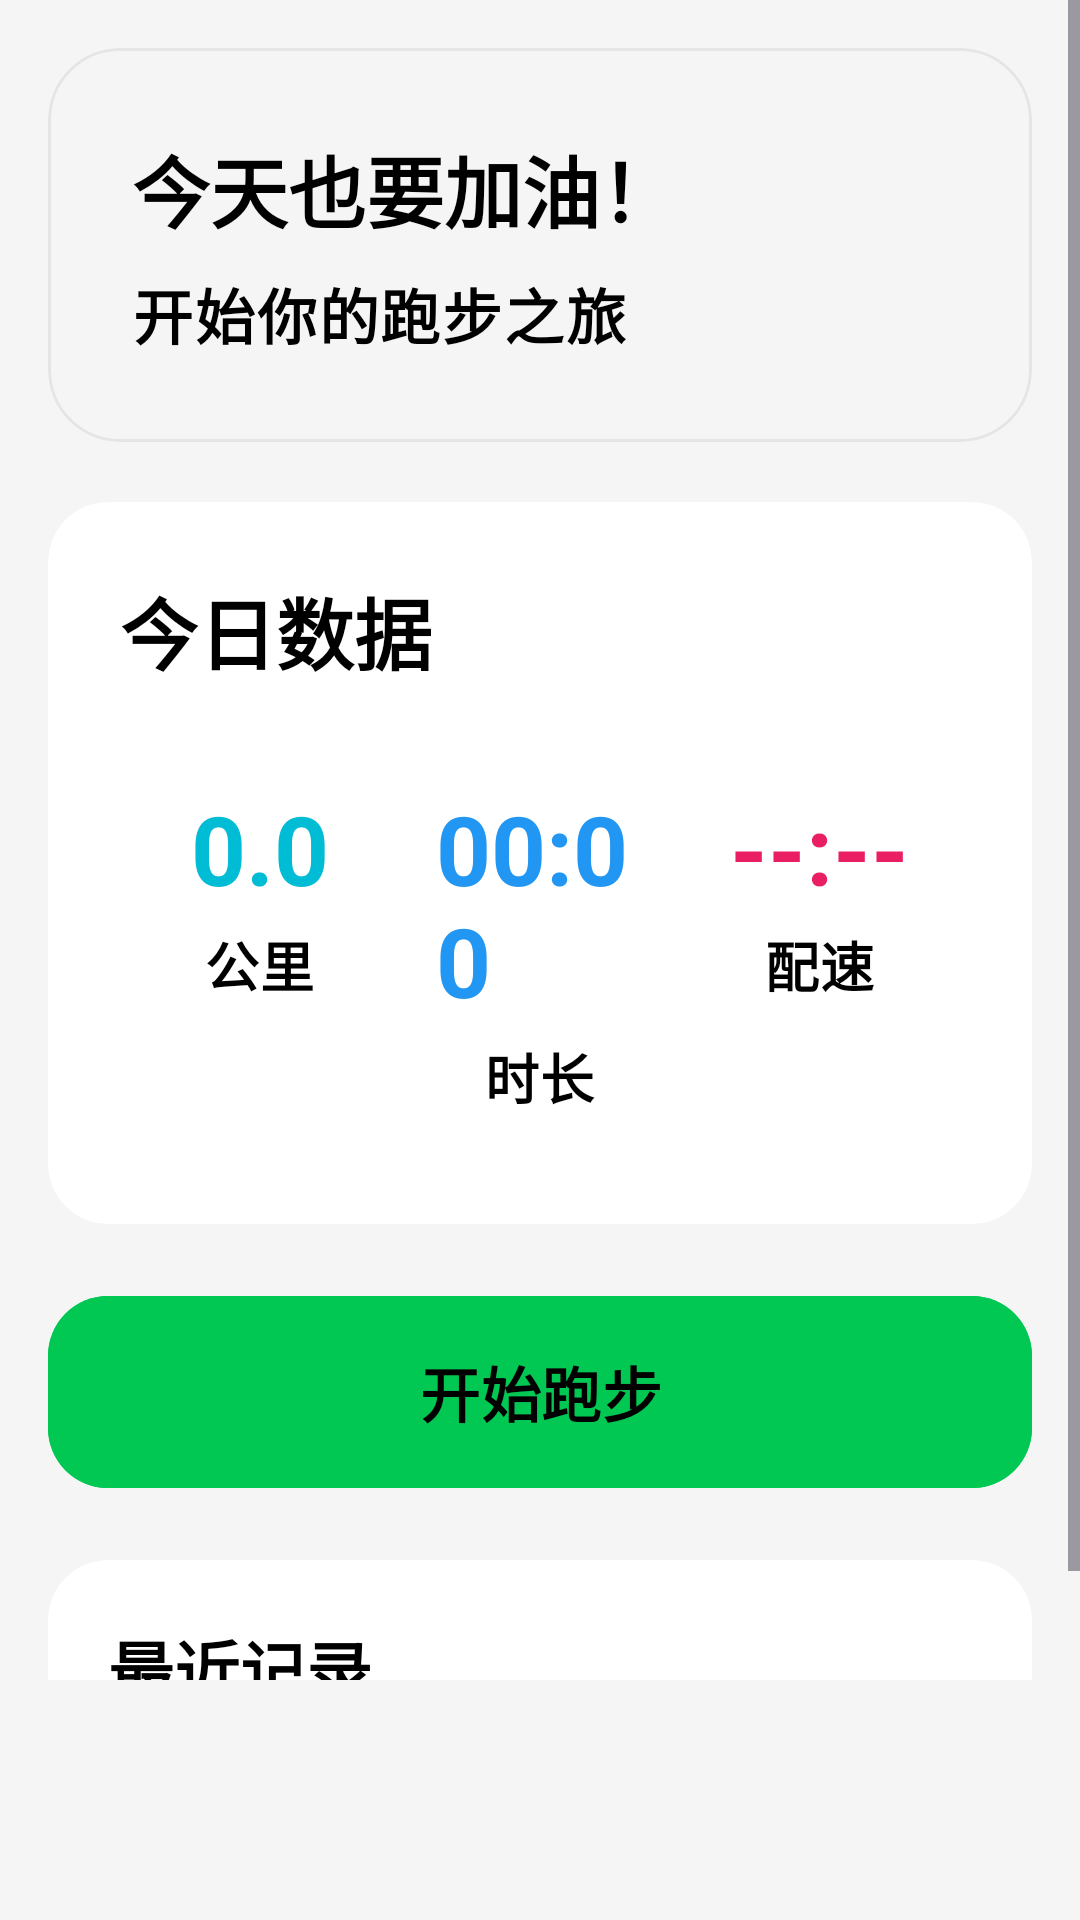

Produce the Android XML layout that renders to this screen, including the resource entries it uses.
<!-- AndroidManifest.xml: application theme Theme.MyRun -->
<!-- res/layout/fragment_home.xml -->
<?xml version="1.0" encoding="utf-8"?>
<ScrollView xmlns:android="http://schemas.android.com/apk/res/android"
    xmlns:app="http://schemas.android.com/apk/res-auto"
    xmlns:tools="http://schemas.android.com/tools"
    android:layout_width="match_parent"
    android:layout_height="match_parent"
    android:background="@color/keep_background"
    android:fillViewport="true"
    android:paddingBottom="80dp">

    <LinearLayout
        android:layout_width="match_parent"
        android:layout_height="wrap_content"
        android:orientation="vertical"
        android:padding="16dp">

        
        <com.google.android.material.card.MaterialCardView
            android:layout_width="match_parent"
            android:layout_height="wrap_content"
            android:layout_marginBottom="20dp"
            app:cardCornerRadius="24dp"
            app:cardElevation="0dp"
            app:cardBackgroundColor="@android:color/transparent"
            android:background="@drawable/bg_gradient_indigo">

            <LinearLayout
                android:layout_width="match_parent"
                android:layout_height="wrap_content"
                android:orientation="vertical"
                android:padding="28dp">

                <TextView
                    android:layout_width="wrap_content"
                    android:layout_height="wrap_content"
                    android:text="今天也要加油！"
                    android:textAppearance="@style/TextAppearance.Material3.HeadlineMedium"
                    android:textColor="#000000"
                    android:textSize="26sp"
                    android:textStyle="bold"
                    android:layout_marginBottom="8dp" />

                <TextView
                    android:layout_width="wrap_content"
                    android:layout_height="wrap_content"
                    android:text="开始你的跑步之旅"
                    android:textAppearance="@style/TextAppearance.Material3.BodyLarge"
                    android:textColor="#000000"
                    android:textSize="20sp"
                    android:textStyle="bold" />

            </LinearLayout>

        </com.google.android.material.card.MaterialCardView>

        
        <com.google.android.material.card.MaterialCardView
            android:layout_width="match_parent"
            android:layout_height="wrap_content"
            android:layout_marginBottom="20dp"
            app:cardCornerRadius="20dp"
            app:cardElevation="0dp"
            app:cardBackgroundColor="@android:color/white"
            app:strokeWidth="0dp">

            <LinearLayout
                android:layout_width="match_parent"
                android:layout_height="wrap_content"
                android:orientation="vertical"
                android:padding="24dp">

                <TextView
                    android:layout_width="wrap_content"
                    android:layout_height="wrap_content"
                    android:text="今日数据"
                    android:textAppearance="@style/TextAppearance.Material3.TitleLarge"
                    android:textColor="#000000"
                    android:textSize="26sp"
                    android:textStyle="bold"
                    android:layout_marginBottom="20dp" />

                <LinearLayout
                    android:layout_width="match_parent"
                    android:layout_height="wrap_content"
                    android:orientation="horizontal"
                    android:weightSum="3">

                    
                    <LinearLayout
                        android:layout_width="0dp"
                        android:layout_height="wrap_content"
                        android:layout_weight="1"
                        android:gravity="center"
                        android:orientation="vertical"
                        android:padding="12dp">

                        <TextView
                            android:id="@+id/tv_distance"
                            android:layout_width="wrap_content"
                            android:layout_height="wrap_content"
                            android:text="0.0"
                            android:textAppearance="@style/TextAppearance.Material3.HeadlineLarge"
                            android:textColor="@color/keep_cyan"
                            android:textSize="32sp"
                            android:textStyle="bold" />

                        <TextView
                            android:layout_width="wrap_content"
                            android:layout_height="wrap_content"
                            android:text="公里"
                            android:textAppearance="@style/TextAppearance.Material3.BodyMedium"
                            android:textColor="#000000"
                            android:textSize="18sp"
                            android:textStyle="bold"
                            android:layout_marginTop="4dp" />

                    </LinearLayout>

                    
                    <LinearLayout
                        android:layout_width="0dp"
                        android:layout_height="wrap_content"
                        android:layout_weight="1"
                        android:gravity="center"
                        android:orientation="vertical"
                        android:padding="12dp">

                        <TextView
                            android:id="@+id/tv_time"
                            android:layout_width="wrap_content"
                            android:layout_height="wrap_content"
                            android:text="00:00"
                            android:textAppearance="@style/TextAppearance.Material3.HeadlineLarge"
                            android:textColor="@color/keep_blue"
                            android:textSize="32sp"
                            android:textStyle="bold" />

                        <TextView
                            android:layout_width="wrap_content"
                            android:layout_height="wrap_content"
                            android:text="时长"
                            android:textAppearance="@style/TextAppearance.Material3.BodyMedium"
                            android:textColor="#000000"
                            android:textSize="18sp"
                            android:textStyle="bold"
                            android:layout_marginTop="4dp" />

                    </LinearLayout>

                    
                    <LinearLayout
                        android:layout_width="0dp"
                        android:layout_height="wrap_content"
                        android:layout_weight="1"
                        android:gravity="center"
                        android:orientation="vertical"
                        android:padding="12dp">

                        <TextView
                            android:id="@+id/tv_pace"
                            android:layout_width="wrap_content"
                            android:layout_height="wrap_content"
                            android:text="--:--"
                            android:textAppearance="@style/TextAppearance.Material3.HeadlineLarge"
                            android:textColor="@color/keep_pink"
                            android:textSize="32sp"
                            android:textStyle="bold" />

                        <TextView
                            android:layout_width="wrap_content"
                            android:layout_height="wrap_content"
                            android:text="配速"
                            android:textAppearance="@style/TextAppearance.Material3.BodyMedium"
                            android:textColor="#000000"
                            android:textSize="18sp"
                            android:textStyle="bold"
                            android:layout_marginTop="4dp" />

                    </LinearLayout>

                </LinearLayout>

            </LinearLayout>
            
        </com.google.android.material.card.MaterialCardView>

        
        <com.google.android.material.button.MaterialButton
            android:id="@+id/btn_start_run"
            android:layout_width="match_parent"
            android:layout_height="72dp"
            android:layout_marginBottom="20dp"
            android:text="开始跑步"
            android:textSize="20sp"
            android:textStyle="bold"
            android:textColor="#000000"
            android:backgroundTint="@color/keep_green"
            app:cornerRadius="20dp"
            app:icon="@drawable/ic_play_arrow"
            app:iconGravity="textStart"
            app:iconPadding="16dp"
            app:iconTint="#000000"
            app:elevation="0dp"
            style="@style/Widget.Material3.Button" />

        
        <com.google.android.material.card.MaterialCardView
            android:layout_width="match_parent"
            android:layout_height="wrap_content"
            app:cardCornerRadius="20dp"
            app:cardElevation="0dp"
            app:cardBackgroundColor="@android:color/white"
            app:strokeWidth="0dp">

            <LinearLayout
                android:layout_width="match_parent"
                android:layout_height="wrap_content"
                android:orientation="vertical"
                android:padding="20dp">

                <TextView
                    android:layout_width="match_parent"
                    android:layout_height="wrap_content"
                    android:layout_marginBottom="16dp"
                    android:text="最近记录"
                    android:textAppearance="@style/TextAppearance.Material3.TitleLarge"
                    android:textColor="#000000"
                    android:textSize="22sp"
                    android:textStyle="bold" />

                
                <androidx.recyclerview.widget.RecyclerView
                    android:id="@+id/rv_running_records"
                    android:layout_width="match_parent"
                    android:layout_height="wrap_content"
                    android:layout_marginBottom="12dp"
                    tools:listitem="@layout/item_running_record" />

                <com.google.android.material.button.MaterialButton
                    android:id="@+id/btn_view_records"
                    android:layout_width="match_parent"
                    android:layout_height="wrap_content"
                    android:text="查看全部记录"
                    android:textColor="@color/keep_teal"
                    android:textStyle="bold"
                    style="@style/Widget.Material3.Button.TextButton"
                    app:cornerRadius="12dp" />

            </LinearLayout>

        </com.google.android.material.card.MaterialCardView>

    </LinearLayout>

</ScrollView>
<!-- resources referenced by this layout -->
<resources>
  <color name="keep_background">#F5F5F5</color>
  <color name="keep_blue">#2196F3</color>
  <color name="keep_cyan">#00BCD4</color>
  <color name="keep_green">#00C853</color>
  <color name="keep_pink">#E91E63</color>
  <color name="keep_teal">#009688</color>
  <!-- drawable bg_gradient_indigo (drawable) -->
  <?xml version="1.0" encoding="utf-8"?>
  <shape xmlns:android="http://schemas.android.com/apk/res/android"
      android:shape="rectangle">
      <gradient
          android:angle="135"
          android:startColor="#4D4D4D"
          android:endColor="#1A1A1A"
          android:type="linear" />
      <corners android:radius="12dp" />
  </shape>
  <style name="Theme.MyRun" parent="Base.Theme.MyRun" />
  <color name="md_primary">@color/primary</color>
  <color name="md_on_primary">@color/on_primary</color>
  <color name="md_primary_container">@color/primary_light</color>
  <color name="md_on_primary_container">@color/on_primary</color>
  <color name="md_secondary">@color/secondary</color>
  <color name="md_on_secondary">@color/on_secondary</color>
  <color name="tertiary_light">#B3B3B3</color>
  <color name="md_on_secondary_container">@color/on_secondary</color>
  <color name="md_tertiary">@color/tertiary</color>
  <color name="md_on_tertiary">@color/on_tertiary</color>
  <color name="md_tertiary_container">@color/tertiary_light</color>
  <color name="md_on_tertiary_container">@color/on_tertiary</color>
  <color name="md_surface">@color/surface</color>
  <color name="md_on_surface">@color/on_surface</color>
  <color name="md_surface_variant">@color/surface_variant</color>
  <color name="md_on_surface_variant">@color/on_surface</color>
  <color name="md_error">@color/error</color>
  <color name="md_on_error">@color/on_error</color>
  <color name="md_error_container">@color/error_container</color>
  <color name="md_on_error_container">@color/on_error</color>
  <color name="md_outline">@color/outline</color>
  <color name="md_outline_variant">@color/outline_variant</color>
  <color name="primary">#000000</color>
  <color name="on_primary">#FFFFFF</color>
  <color name="primary_light">#333333</color>
  <color name="secondary">#666666</color>
  <color name="on_secondary">#FFFFFF</color>
  <color name="tertiary">#999999</color>
  <color name="on_tertiary">#000000</color>
  <color name="surface">#FFFFFF</color>
  <color name="on_surface">#000000</color>
  <color name="surface_variant">#F5F5F5</color>
  <color name="error">#333333</color>
  <color name="on_error">#FFFFFF</color>
  <color name="error_container">#F5F5F5</color>
  <color name="outline">#CCCCCC</color>
  <color name="outline_variant">#E5E5E5</color>
</resources>
